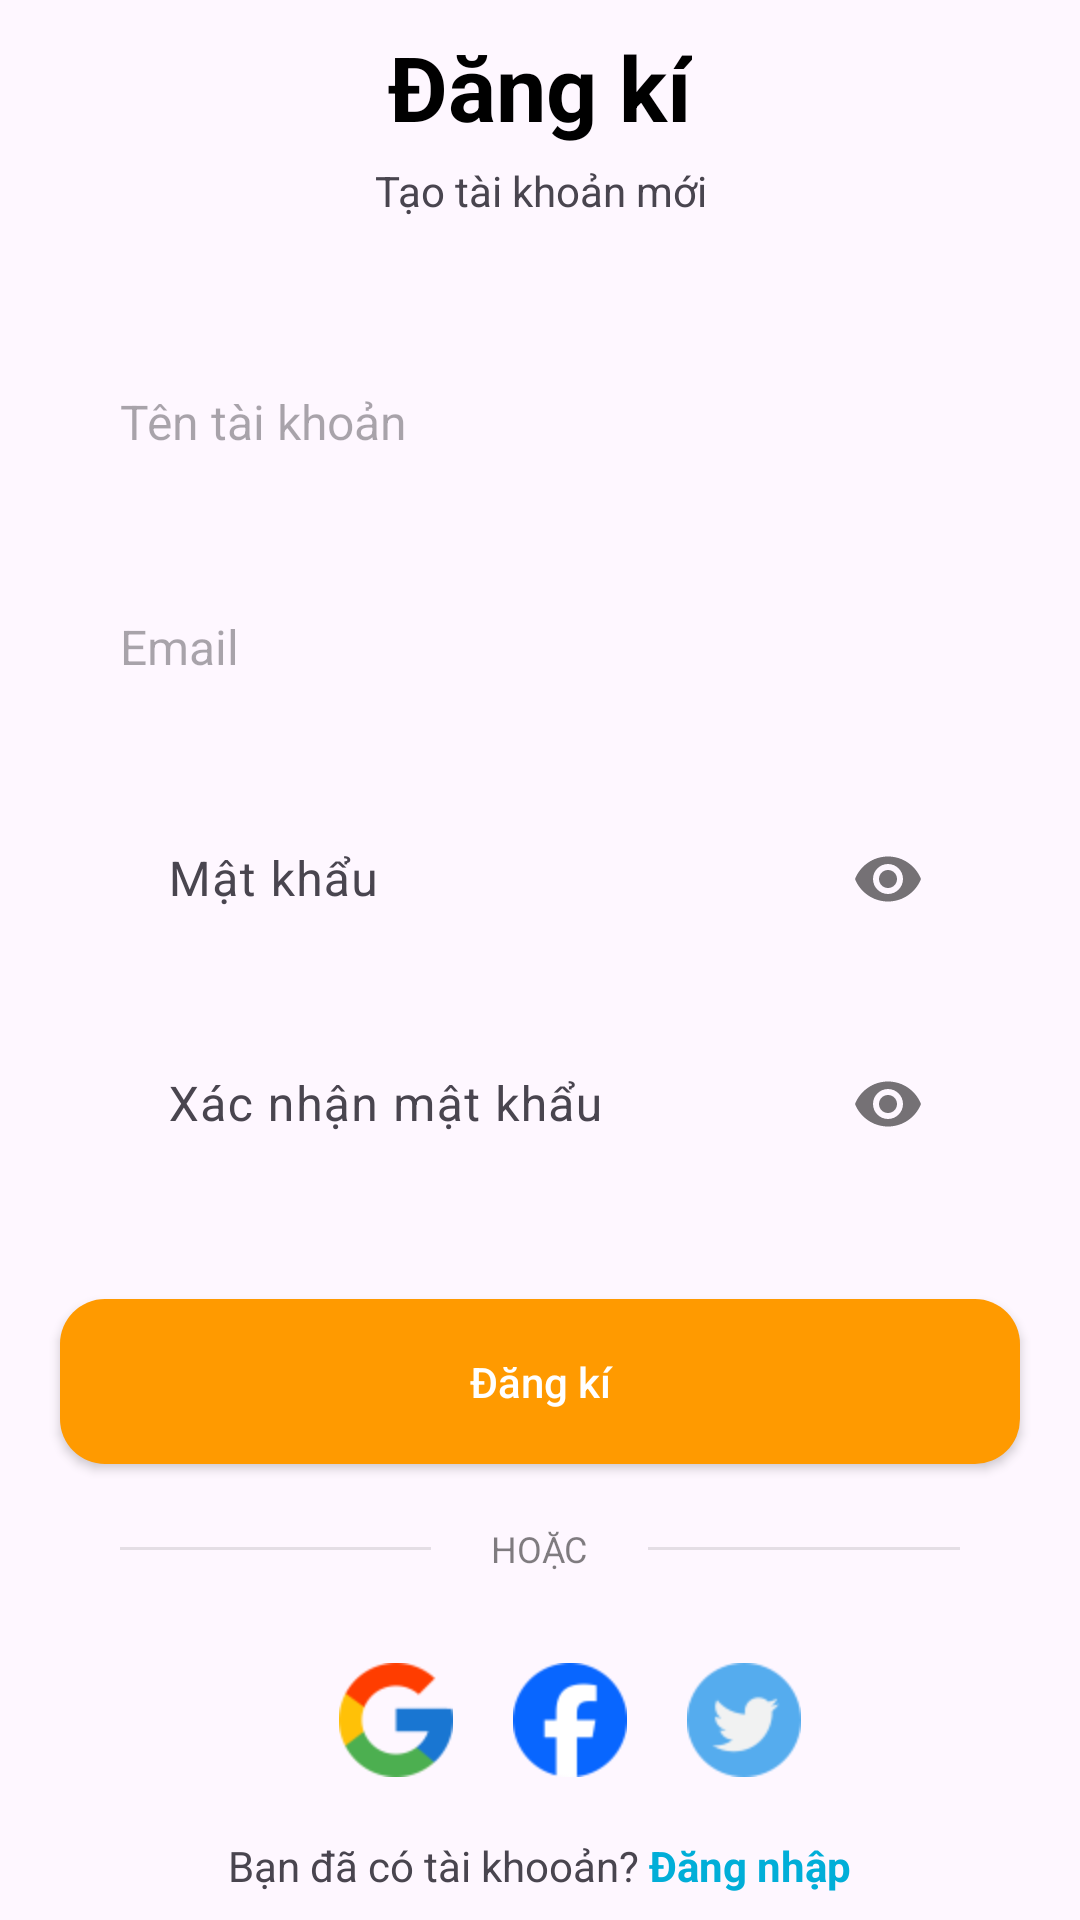

Write the Android layout XML for this screen, with the resource values it uses.
<!-- AndroidManifest.xml: application theme Theme.Shopping -->
<!-- res/layout/activity_register.xml -->
<?xml version="1.0" encoding="utf-8"?>
<LinearLayout xmlns:android="http://schemas.android.com/apk/res/android"
    android:layout_width="match_parent"
    android:layout_height="match_parent"
    xmlns:app="http://schemas.android.com/apk/res-auto"
    android:gravity="center"
    xmlns:tools="http://schemas.android.com/tools"
    android:orientation="vertical"
    tools:context=".activity.auth.RegisterActivity">

    <TextView
        android:layout_width="wrap_content"
        android:layout_height="wrap_content"
        android:gravity="center"
        android:text="Đăng kí"
        android:textColor="@color/black"
        android:textSize="30sp"
        android:textStyle="bold"
        tools:ignore="MissingConstraints" />

    <TextView
        android:layout_width="match_parent"
        android:layout_height="wrap_content"
        android:text="Tạo tài khoản mới"
        android:gravity="center"
        android:layout_marginTop="5dp"/>

    <EditText
        android:id="@+id/username"
        android:layout_width="match_parent"
        android:layout_height="55dp"
        android:hint="Tên tài khoản"
        android:background="@drawable/round_back_dark_blue5_15"
        android:maxLines="1"
        android:inputType="text"
        android:textSize="16sp"
        android:paddingStart="20dp"
        android:paddingEnd="20dp"
        android:layout_marginStart="20dp"
        android:layout_marginEnd="20dp"
        android:layout_marginTop="40dp"/>

    <EditText
        android:id="@+id/email_address"
        android:layout_width="match_parent"
        android:layout_height="55dp"
        android:hint="Email"
        android:background="@drawable/round_back_dark_blue5_15"
        android:maxLines="1"
        android:inputType="textEmailAddress"
        android:textSize="16sp"
        android:paddingStart="20dp"
        android:paddingEnd="20dp"
        android:layout_marginStart="20dp"
        android:layout_marginEnd="20dp"
        android:layout_marginTop="20dp"/>

    <RelativeLayout
        android:layout_width="match_parent"
        android:layout_height="55dp"
        android:layout_marginStart="20dp"
        android:layout_marginEnd="20dp"
        android:layout_marginTop="20dp"
        android:background="@drawable/round_back_dark_blue5_15" >

        <com.google.android.material.textfield.TextInputLayout
            android:layout_width="match_parent"
            android:layout_height="wrap_content"
            app:passwordToggleEnabled="true">
            <EditText
                android:id="@+id/password"
                android:layout_height="match_parent"
                android:layout_width="match_parent"
                android:background="@android:color/transparent"
                android:hint="Mật khẩu"
                android:layout_marginStart="20dp"
                android:layout_marginEnd="20dp"
                android:textSize="16sp"
                android:inputType="textPassword"
                android:maxLines="1"
                />


        </com.google.android.material.textfield.TextInputLayout>
    </RelativeLayout>
    <RelativeLayout
        android:layout_width="match_parent"
        android:layout_height="55dp"
        android:layout_marginStart="20dp"
        android:layout_marginEnd="20dp"
        android:layout_marginTop="20dp"
        android:background="@drawable/round_back_dark_blue5_15" >

        <com.google.android.material.textfield.TextInputLayout
            android:layout_width="match_parent"
            android:layout_height="wrap_content"
            app:passwordToggleEnabled="true">
            <EditText
                android:id="@+id/confirm_password"
                android:layout_height="match_parent"
                android:layout_width="match_parent"
                android:background="@android:color/transparent"
                android:hint="Xác nhận mật khẩu"
                android:layout_marginStart="20dp"
                android:layout_marginEnd="20dp"
                android:textSize="16sp"
                android:inputType="textPassword"
                android:maxLines="1"
                />
        </com.google.android.material.textfield.TextInputLayout>
    </RelativeLayout>

    <androidx.appcompat.widget.AppCompatButton
        android:id="@+id/signup"
        android:layout_width="match_parent"
        android:layout_height="55dp"
        android:layout_marginEnd="20dp"
        android:layout_marginStart="20dp"
        android:text="Đăng kí"
        android:background="@drawable/round_back_orange_15"
        android:textAllCaps="false"
        android:layout_marginTop="40dp"
        android:textColor="#FFFFFF"/>

    <RelativeLayout
        android:layout_width="match_parent"
        android:layout_height="wrap_content"
        android:layout_marginTop="20dp"
        android:layout_marginStart="20dp"
        android:layout_marginEnd="20dp" >

        <View
            android:layout_width="match_parent"
            android:layout_height="1dp"
            android:layout_centerVertical="true"
            android:background="#1A000000"
            android:layout_toStartOf="@+id/OrText"
            android:layout_marginEnd="20dp"
            android:layout_marginStart="20dp"/>

        <TextView
            android:id="@+id/OrText"
            android:layout_width="wrap_content"
            android:layout_height="wrap_content"
            android:text="HOẶC"
            android:layout_centerInParent="true"
            android:textSize="12sp"
            android:textColor="#80000000"/>

        <View
            android:layout_width="match_parent"
            android:layout_height="1dp"
            android:layout_centerVertical="true"
            android:background="#1A000000"
            android:layout_toEndOf="@+id/OrText"
            android:layout_marginEnd="20dp"
            android:layout_marginStart="20dp"/>
    </RelativeLayout>

    <LinearLayout
        android:layout_width="wrap_content"
        android:layout_height="wrap_content"
        android:orientation="horizontal"
        android:layout_marginTop="30dp"
        android:layout_marginStart="20dp"
        android:layout_marginEnd="20dp">

        <ImageView
            android:id="@+id/google"
            android:layout_width="match_parent"
            android:layout_height="wrap_content"
            app:srcCompat="@drawable/google"
            android:adjustViewBounds="true"
            android:layout_centerVertical="true"
            android:layout_marginStart="20dp"/>
        <ImageView
            android:id="@+id/facebook"
            android:layout_width="match_parent"
            android:layout_height="wrap_content"
            app:srcCompat="@drawable/facebook"
            android:adjustViewBounds="true"
            android:layout_centerVertical="true"
            android:layout_marginStart="20dp"/>
        <ImageView
            android:id="@+id/twitter"
            android:layout_width="match_parent"
            android:layout_height="wrap_content"
            app:srcCompat="@drawable/twitter"
            android:adjustViewBounds="true"
            android:layout_centerVertical="true"
            android:layout_marginStart="20dp"/>
    </LinearLayout>

    <LinearLayout
        android:layout_width="wrap_content"
        android:layout_height="wrap_content"
        android:orientation="horizontal"
        android:gravity="center"
        android:layout_marginTop="20dp" >


        <TextView
            android:layout_width="wrap_content"
            android:layout_height="wrap_content"
            android:layout_weight="1"
            android:text="Bạn đã có tài khooản? " />

        <TextView
            android:id="@+id/login"
            android:layout_width="wrap_content"
            android:layout_height="wrap_content"
            android:layout_weight="1"
            android:text="Đăng nhập"
            android:textColor="#01AED8"
            android:textStyle="bold"/>

    </LinearLayout>
</LinearLayout>
<!-- resources referenced by this layout -->
<resources>
  <color name="black">#FF000000</color>
  <!-- drawable facebook: png bitmap (drawable-hdpi, 1697 bytes) -->
  <!-- drawable google: png bitmap (drawable-hdpi, 2114 bytes) -->
  <!-- drawable round_back_orange_15 (drawable) -->
  <?xml version="1.0" encoding="utf-8"?>
  <shape xmlns:android="http://schemas.android.com/apk/res/android">
      <solid android:color="#FF9A00"></solid>
      <corners android:radius="15dp" />
  </shape>
  <!-- drawable twitter: png bitmap (drawable-hdpi, 2149 bytes) -->
  <style name="Theme.Shopping" parent="Base.Theme.Shopping" />
  <style name="Base.Theme.Shopping" parent="Theme.Material3.DayNight.NoActionBar">
          <item name="colorPrimary">@color/purple500</item>
          <item name="colorPrimaryVariant">@color/purple_700</item>
          <item name="colorOnPrimary">@color/white</item>
          <item name="colorSecondary">@color/teal_200</item>
          <item name="colorSecondaryVariant">@color/teal_700</item>
          <item name="colorOnSecondary">@color/black</item>
          <item name="android:statusBarColor" tools:targetApi="1">?attr/colorPrimaryVariant</item>
      </style>
  <color name="purple500">#FF6200EE</color>
  <color name="purple_700">#F4F3F7</color>
  <color name="white">#FFFFFFFF</color>
  <color name="teal_200">#FF03DAC5</color>
  <color name="teal_700">#FF018786</color>
</resources>
